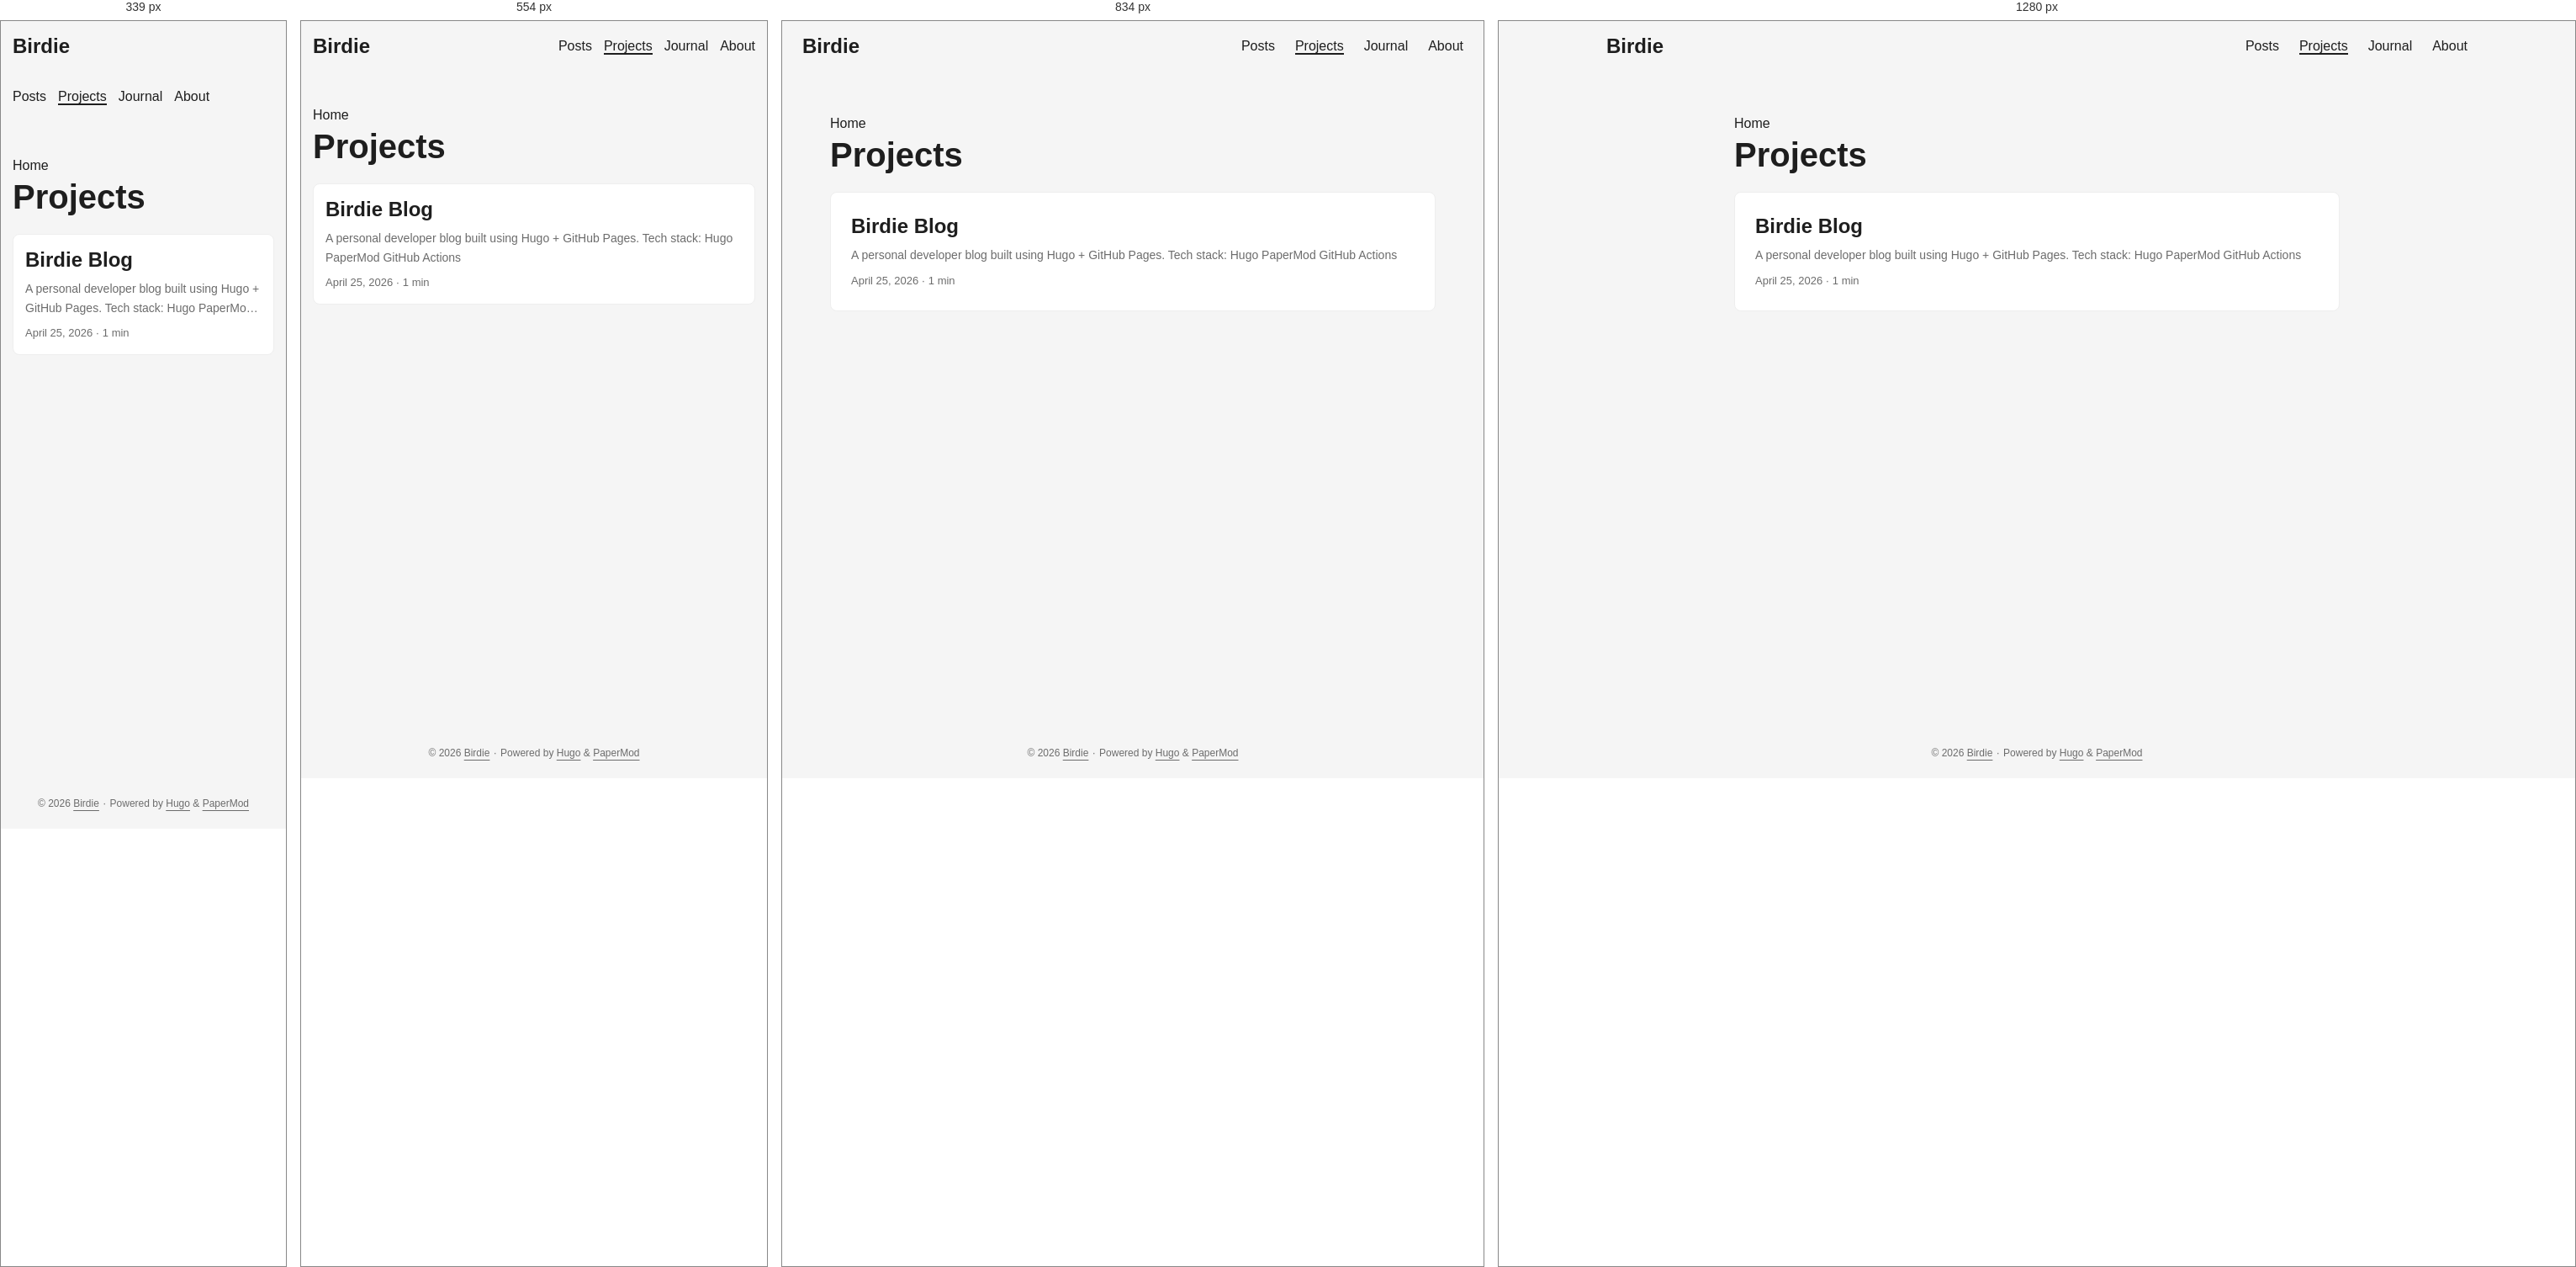
Rendered at 339 px, 554 px, 834 px and 1280 px, left to right.

<!-- file: index.html -->
<!DOCTYPE html>
<html lang="en" dir="auto" data-theme="auto">

<head><script src="/livereload.js?mindelay=10&amp;v=2&amp;port=1313&amp;path=livereload" data-no-instant defer></script><meta charset="utf-8">
<meta http-equiv="X-UA-Compatible" content="IE=edge">
<meta name="viewport" content="width=device-width, initial-scale=1, shrink-to-fit=no">
<meta name="robots" content="noindex, nofollow">
<title>Projects | Birdie</title>
<meta name="keywords" content="">
<meta name="description" content="Projects - Birdie">
<meta name="author" content="">
<link rel="canonical" href="http://localhost:1313/projects/">
<link crossorigin="anonymous" href="/assets/css/stylesheet.a2cbaf4a511cbfd5816ed980a179367b8a2f0590edd2a8689cb8d3f1b9a8090f.css" integrity="sha256-osuvSlEcv9WBbtmAoXk2e4ovBZDt0qhonLjT8bmoCQ8=" rel="preload stylesheet" as="style">
<link rel="icon" href="http://localhost:1313/favicon.ico">
<link rel="icon" type="image/png" sizes="16x16" href="http://localhost:1313/favicon-16x16.png">
<link rel="icon" type="image/png" sizes="32x32" href="http://localhost:1313/favicon-32x32.png">
<link rel="apple-touch-icon" href="http://localhost:1313/apple-touch-icon.png">
<link rel="mask-icon" href="http://localhost:1313/safari-pinned-tab.svg">
<meta name="theme-color" content="#2e2e33">
<meta name="msapplication-TileColor" content="#2e2e33">
<link rel="alternate" type="application/rss+xml" href="http://localhost:1313/projects/index.xml" title="rss">
<link rel="alternate" hreflang="en" href="http://localhost:1313/projects/">
<noscript>
    <style>
        #theme-toggle,
        .top-link {
            display: none;
        }

    </style>
    <style>
        @media (prefers-color-scheme: dark) {
            :root {
                --theme: rgb(29, 30, 32);
                --entry: rgb(46, 46, 51);
                --primary: rgb(218, 218, 219);
                --secondary: rgb(155, 156, 157);
                --tertiary: rgb(65, 66, 68);
                --content: rgb(196, 196, 197);
                --code-block-bg: rgb(46, 46, 51);
                --code-bg: rgb(55, 56, 62);
                --border: rgb(51, 51, 51);
                color-scheme: dark;
            }

            .list {
                background: var(--theme);
            }

            .toc {
                background: var(--entry);
            }
        }

    </style>
</noscript>
<script>
    if (localStorage.getItem("pref-theme") === "dark") {
        document.querySelector("html").dataset.theme = 'dark';
    } else if (localStorage.getItem("pref-theme") === "light") {
       document.querySelector("html").dataset.theme = 'light';
    } else if (window.matchMedia('(prefers-color-scheme: dark)').matches) {
        document.querySelector("html").dataset.theme = 'dark';
    } else {
        document.querySelector("html").dataset.theme = 'light';
    }

</script>
</head>
<body class="list" id="top">
    <header class="header">
    <nav class="header-nav">
        <div class="logo">
            <a href="http://localhost:1313/" accesskey="h" title="Birdie (Alt + H)">Birdie</a>
            <div class="logo-switches">
                <button id="theme-toggle" class="theme-toggle" accesskey="t" title="(Alt + T)" aria-label="Toggle theme">
                    <svg class="moon" xmlns="http://www.w3.org/2000/svg" width="18" height="18" viewBox="0 0 24 24"
                        fill="none" stroke="currentColor" stroke-width="2" stroke-linecap="round"
                        stroke-linejoin="round">
                        <path d="M21 12.79A9 9 0 1 1 11.21 3 7 7 0 0 0 21 12.79z"></path>
                    </svg>
                    <svg class="sun" xmlns="http://www.w3.org/2000/svg" width="18" height="18" viewBox="0 0 24 24"
                        fill="none" stroke="currentColor" stroke-width="2" stroke-linecap="round"
                        stroke-linejoin="round">
                        <circle cx="12" cy="12" r="5"></circle>
                        <line x1="12" y1="1" x2="12" y2="3"></line>
                        <line x1="12" y1="21" x2="12" y2="23"></line>
                        <line x1="4.22" y1="4.22" x2="5.64" y2="5.64"></line>
                        <line x1="18.36" y1="18.36" x2="19.78" y2="19.78"></line>
                        <line x1="1" y1="12" x2="3" y2="12"></line>
                        <line x1="21" y1="12" x2="23" y2="12"></line>
                        <line x1="4.22" y1="19.78" x2="5.64" y2="18.36"></line>
                        <line x1="18.36" y1="5.64" x2="19.78" y2="4.22"></line>
                    </svg>
                </button>
            </div>
        </div>
        <ul id="menu" class="menu">
            <li>
                <a href="http://localhost:1313/posts/" title="Posts">
                    <span>Posts</span>
                </a>
            </li>
            <li>
                <a href="http://localhost:1313/projects/" title="Projects">
                    <span class="active">Projects</span>
                </a>
            </li>
            <li>
                <a href="http://localhost:1313/journal/" title="Journal">
                    <span>Journal</span>
                </a>
            </li>
            <li>
                <a href="http://localhost:1313/about/" title="About">
                    <span>About</span>
                </a>
            </li>
        </ul>
    </nav>
</header>
<main class="main"> 
<header class="page-header"><nav class="breadcrumbs" role="navigation" aria-label="Breadcrumb">
    <a href='http://localhost:1313/'>Home</a></nav>
  <h1>
    Projects
  </h1>
</header>

<article class="post-entry"> 
  <header class="entry-header">
    <h2 class="entry-hint-parent">Birdie Blog
    </h2>
  </header>
  <div class="entry-content">
    <p>A personal developer blog built using Hugo &#43; GitHub Pages.
Tech stack:
Hugo PaperMod GitHub Actions </p>
  </div>
  <footer class="entry-footer"><span title='2026-04-25 20:02:29 +0700 +07'>April 25, 2026</span>&nbsp;·&nbsp;<span>1 min</span></footer>
  <a class="entry-link" aria-label="post link to Birdie Blog" href="http://localhost:1313/projects/hugo-blog/"></a>
</article>
    </main>
    
<footer class="footer">
        <span>&copy; 2026 <a href="http://localhost:1313/">Birdie</a></span> · 

    <span>
        Powered by
        <a href="https://gohugo.io/" rel="noopener noreferrer" target="_blank">Hugo</a> &
        <a href="https://github.com/adityatelange/hugo-PaperMod/" rel="noopener" target="_blank">PaperMod</a>
    </span>
</footer>
<a href="#top" id="top-link" class="top-link hidden" aria-label="go to top" title="Go to Top (Alt + G)" accesskey="g">
    <svg xmlns="http://www.w3.org/2000/svg" viewBox="0 0 24 24" fill="none" stroke="currentColor" stroke-width="2"
        stroke-linecap="round" stroke-linejoin="round" class="feather feather-chevrons-up">
        <polyline points="17 11 12 6 7 11"></polyline>
        <polyline points="17 18 12 13 7 18"></polyline>
    </svg>
</a>

<script>
    let menu = document.getElementById('menu');
    if (menu) {
        
        const scrollPosition = localStorage.getItem("menu-scroll-position");
        if (scrollPosition) {
            menu.scrollLeft = parseInt(scrollPosition, 10);
        }
        
        menu.onscroll = function () {
            localStorage.setItem("menu-scroll-position", menu.scrollLeft);
        }
    }

    document.querySelectorAll('a[href^="#"]').forEach(anchor => {
        anchor.addEventListener("click", function (e) {
            e.preventDefault();
            var id = this.getAttribute("href").substr(1);
            if (!window.matchMedia('(prefers-reduced-motion: reduce)').matches) {
                document.querySelector(`[id='${decodeURIComponent(id)}']`).scrollIntoView({
                    behavior: "smooth"
                });
            } else {
                document.querySelector(`[id='${decodeURIComponent(id)}']`).scrollIntoView();
            }
            if (id === "top") {
                history.replaceState(null, null, " ");
            } else {
                history.pushState(null, null, `#${id}`);
            }
        });
    });

</script>
<script>
    var toplink = document.getElementById("top-link");
    window.onscroll = function () {
        const scrollThreshold = window.innerHeight;
        if (document.body.scrollTop > scrollThreshold || document.documentElement.scrollTop > scrollThreshold) {
            toplink.classList.remove("hidden");
        } else {
            toplink.classList.add("hidden");
        }
    };

</script>
<script>
    document.getElementById("theme-toggle").addEventListener("click", () => {
        const html = document.querySelector("html");
        if (html.dataset.theme === "dark") {
            html.dataset.theme = 'light';
            localStorage.setItem("pref-theme", 'light');
        } else {
            html.dataset.theme = 'dark';
            localStorage.setItem("pref-theme", 'dark');
        }
    })

</script>
</body>

</html>


/* @media block from stylesheet.a2cbaf4a511cbfd5816ed980a179367b8a2f0590edd2a8689cb8d3f1b9a8090f.css */
@media screen and (max-width:768px){:root{--gap:14px}.profile img{transform:scale(.85)}.first-entry{min-height:260px}.archive-month{flex-direction:column}.archive-year{margin-top:20px}.footer{padding:calc((var(--footer-height) - var(--gap) - 10px)/2)var(--gap)}}

/* @media block from stylesheet.a2cbaf4a511cbfd5816ed980a179367b8a2f0590edd2a8689cb8d3f1b9a8090f.css */
@media screen and (max-width:900px){.list .top-link{transform:translateY(-5rem)}}

/* @media block from stylesheet.a2cbaf4a511cbfd5816ed980a179367b8a2f0590edd2a8689cb8d3f1b9a8090f.css */
@media screen and (max-width:340px){.share-buttons{justify-content:unset}}